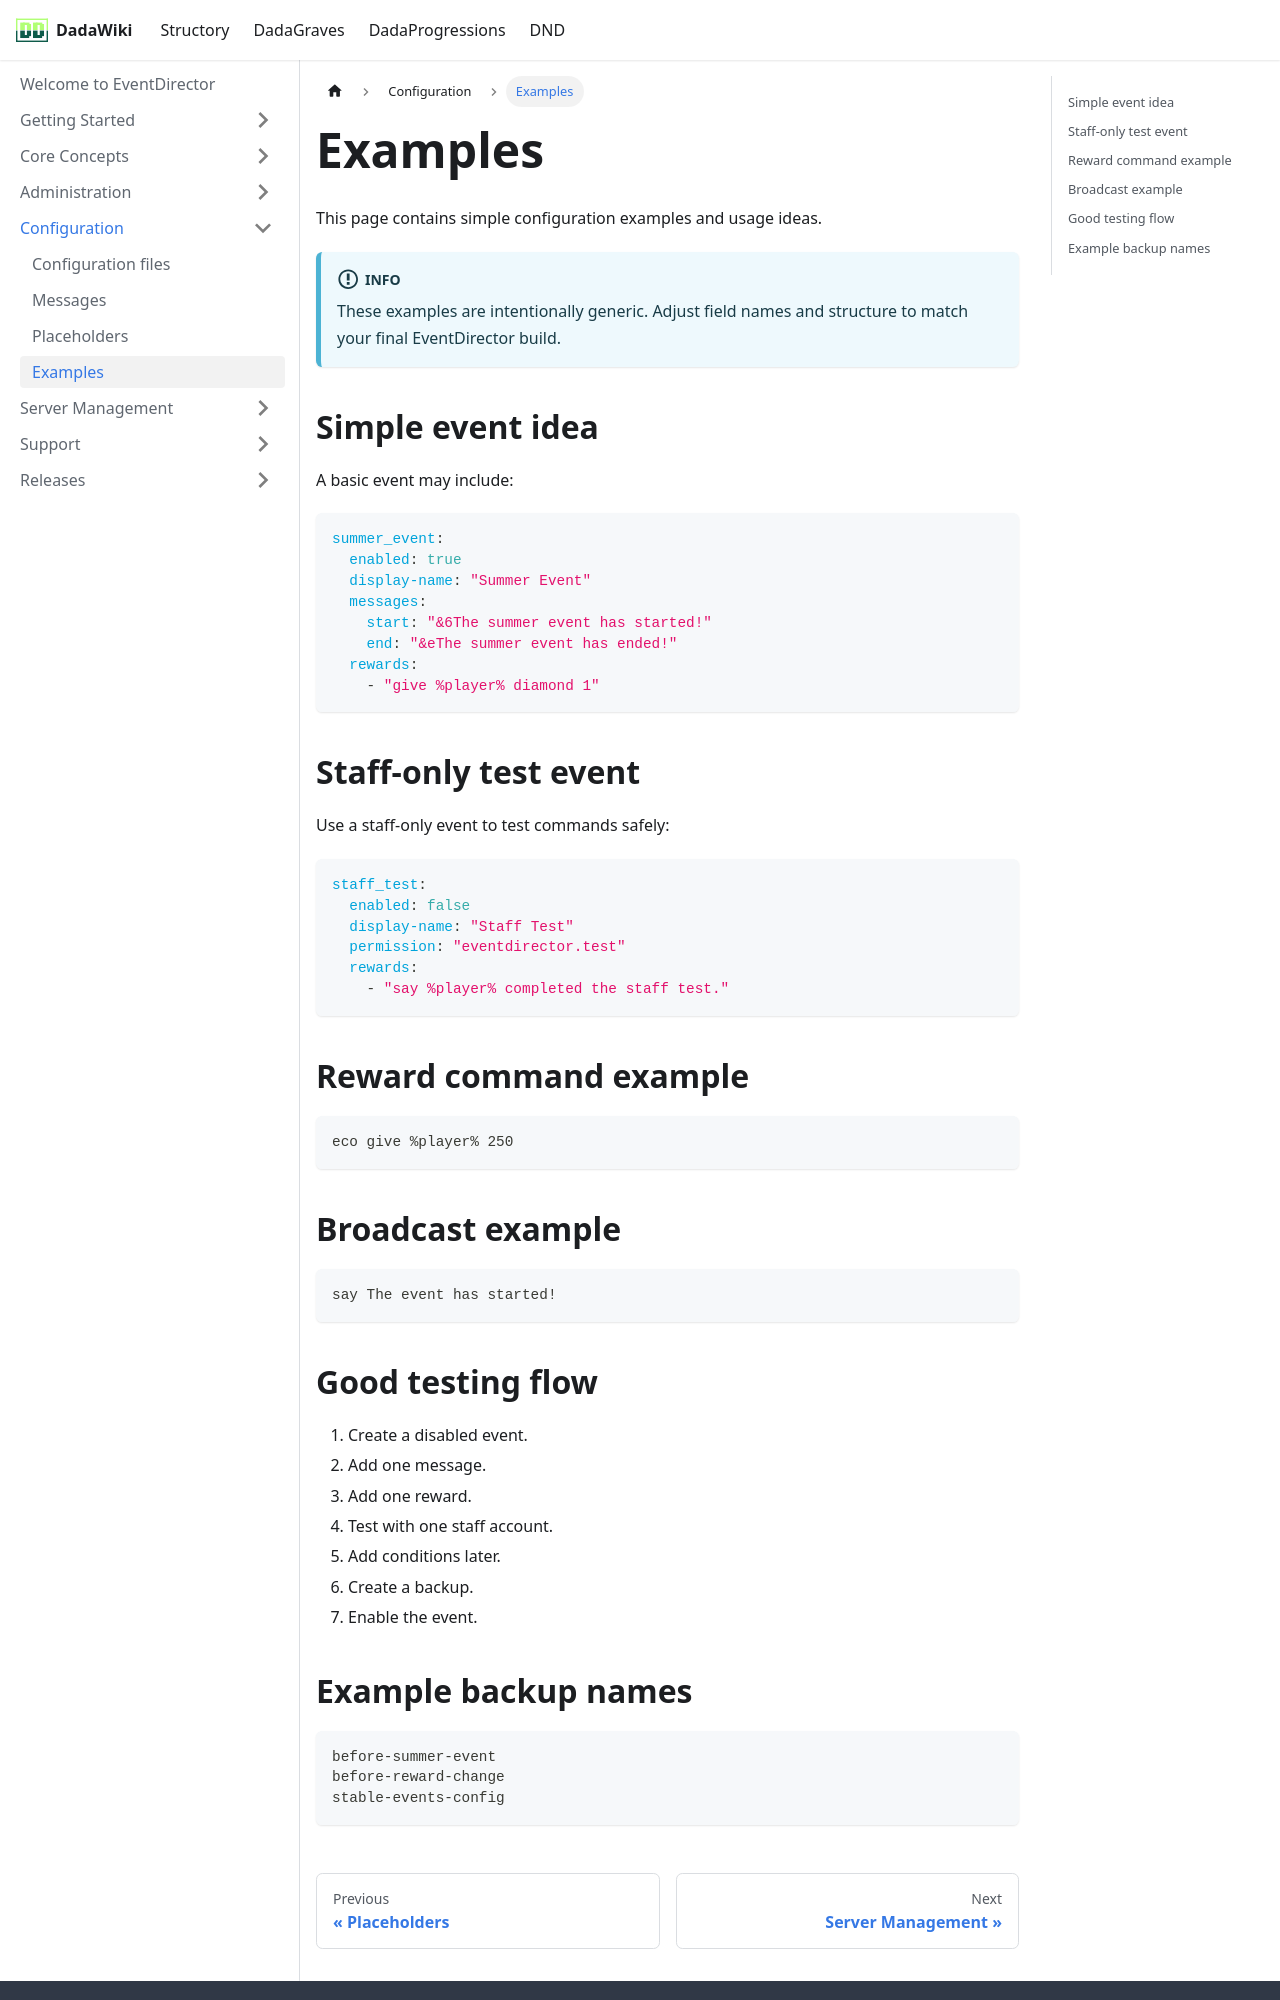

repository: andreadada/dadadocu · page: docs/eventdirector/configuration/examples/index.html · generator: docusaurus

---
sidebar_position: 4
title: Examples
---

# Examples

This page contains simple configuration examples and usage ideas.

:::info
These examples are intentionally generic. Adjust field names and structure to match your final EventDirector build.
:::

## Simple event idea

A basic event may include:

```yaml
summer_event:
  enabled: true
  display-name: "Summer Event"
  messages:
    start: "&6The summer event has started!"
    end: "&eThe summer event has ended!"
  rewards:
    - "give %player% diamond 1"
```

## Staff-only test event

Use a staff-only event to test commands safely:

```yaml
staff_test:
  enabled: false
  display-name: "Staff Test"
  permission: "eventdirector.test"
  rewards:
    - "say %player% completed the staff test."
```

## Reward command example

```txt
eco give %player% 250
```

## Broadcast example

```txt
say The event has started!
```
